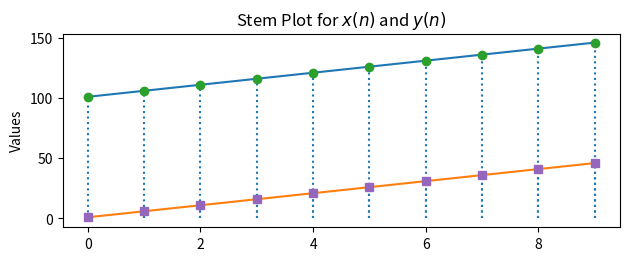

Recreate this plot in Python.
import matplotlib.pyplot as plt
import numpy as np

# Function to create a constant sequence
def constant_sequence(value, length):
    return [value] * length

# Function to create an arithmetic sequence
def arithmetic_sequence(start, step, length):
    return [start + step * i for i in range(length)]
    


# Create sequences
ap1 = arithmetic_sequence(101, 5, 10)
ap2 = arithmetic_sequence(1, 5, 10)
constant_value = 100
constant_seq = constant_sequence(constant_value, 10)

# Plot for the arithmetic sequences
plt.subplot(2, 1, 1)
plt.plot(ap1, label='$x(n)$: 101, 106, ...')
plt.plot(ap2, label='$y(n)$: 1, 6, ...')
plt.stem(ap1, linefmt=':', markerfmt='o', basefmt=' ')
plt.stem(ap2, linefmt=':', markerfmt='s', basefmt=' ')
plt.ylabel('Values')
plt.title('Stem Plot for $x(n)$ and $y(n)$')
plt.legend().set_visible(False)


# Adjust layout for better spacing
plt.tight_layout()

# Save the plot as a PNG
plt.savefig('fig1.png')

# Show the plot
plt.show()

